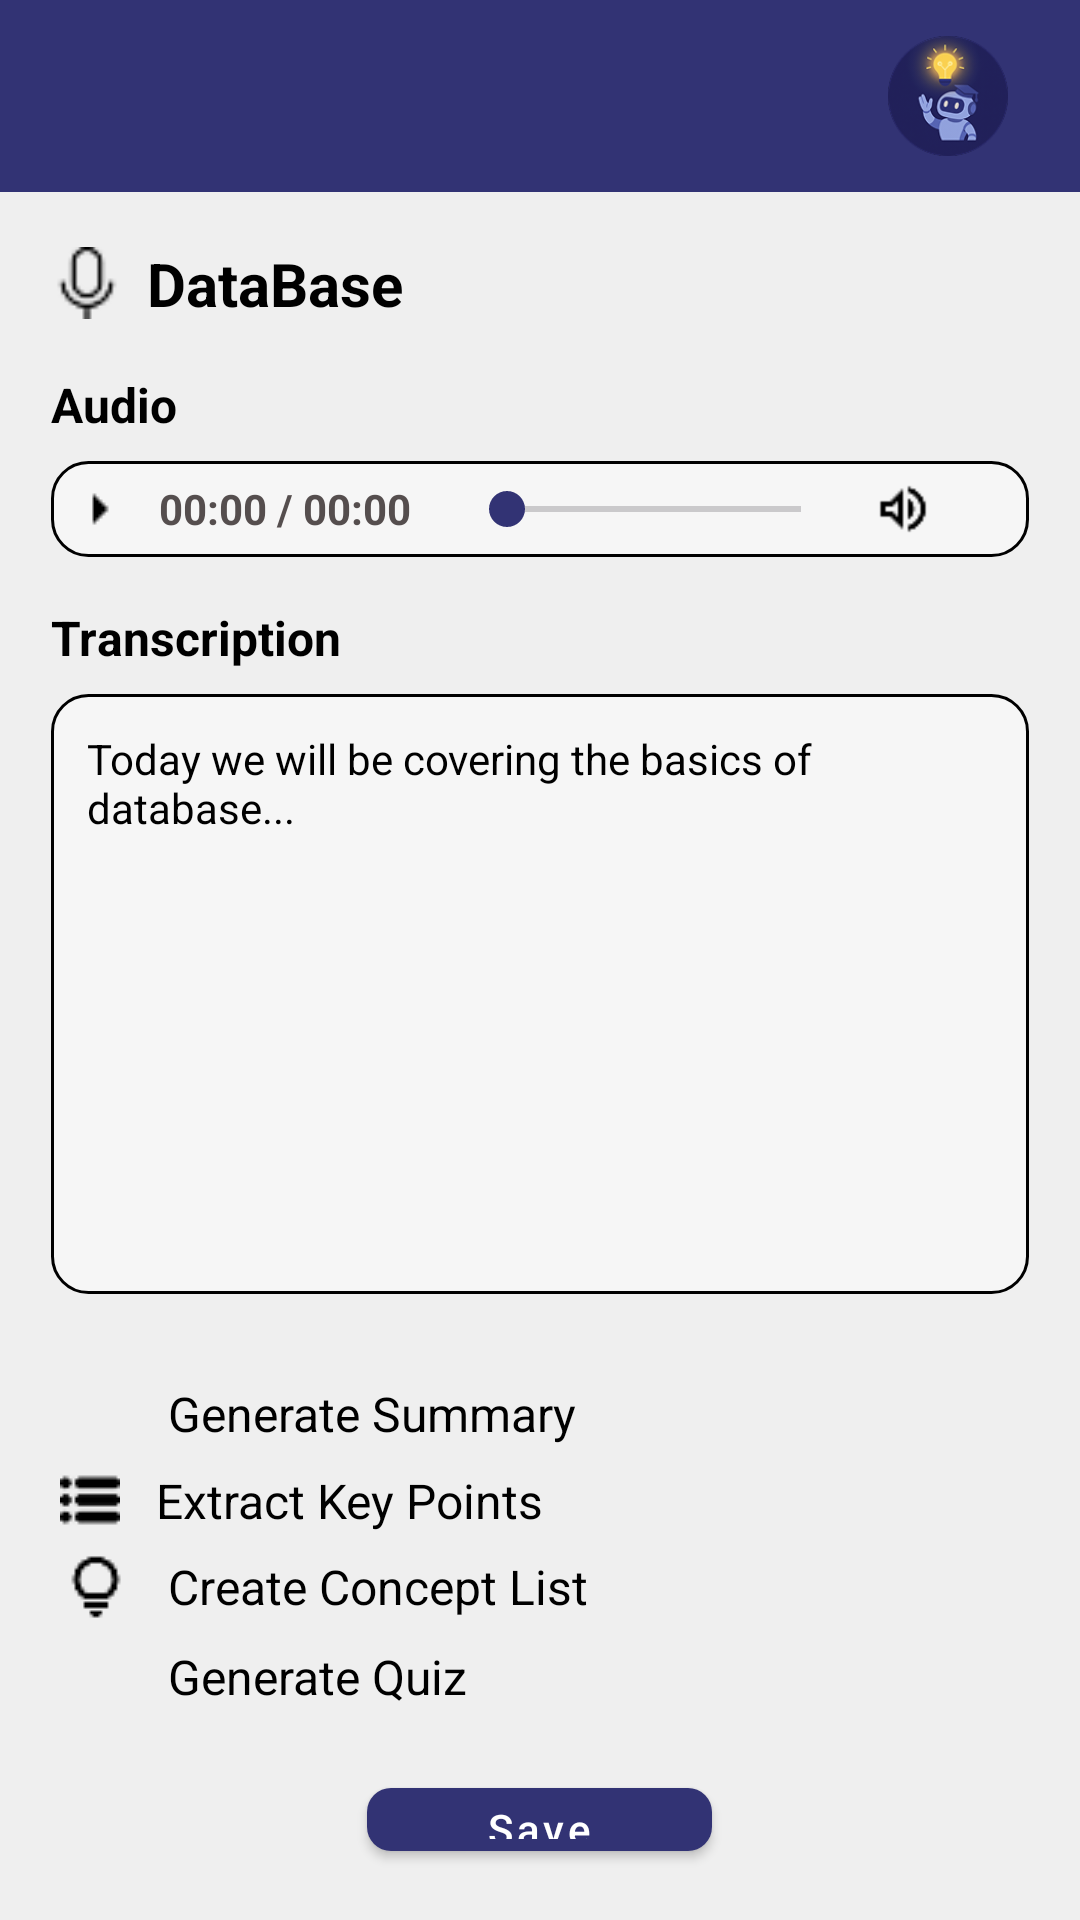

Layout XML and referenced resources for this Android screen:
<!-- AndroidManifest.xml: application theme Theme.AIPowered_Study_Assistant_App -->
<!-- res/layout/activity_voice_note.xml -->
<?xml version="1.0" encoding="utf-8"?>
<RelativeLayout
    xmlns:android="http://schemas.android.com/apk/res/android"
    xmlns:app="http://schemas.android.com/apk/res-auto"
    android:layout_width="match_parent"
    android:fitsSystemWindows="true"
    android:layout_height="match_parent"
    android:background="@color/background_color">

    <include
        android:id="@+id/toolbar"
        layout="@layout/toolbar_layout" />

    <LinearLayout
        android:id="@+id/content_layout"
        android:layout_width="match_parent"
        android:layout_height="match_parent"
        android:layout_below="@id/toolbar"
        android:orientation="vertical"
        android:padding="17dp">

        <LinearLayout
            android:layout_width="wrap_content"
            android:layout_height="wrap_content"
            android:orientation="horizontal"
            android:gravity="center_vertical"
            android:layout_marginBottom="16dp">

            <ImageView
                android:layout_width="24dp"
                android:layout_height="24dp"
                android:src="@drawable/audio"
                android:layout_marginEnd="8dp" />

            <TextView
                android:textColor="@color/black"
                android:id="@+id/note_title"
                android:layout_width="wrap_content"
                android:layout_height="wrap_content"
                android:text="DataBase"
                android:textSize="20sp"
                android:textStyle="bold" />
        </LinearLayout>

        <TextView
            android:textColor="@color/black"
            android:layout_width="wrap_content"
            android:layout_height="wrap_content"
            android:text="Audio"
            android:textSize="16sp"
            android:textStyle="bold"
            android:layout_marginBottom="8dp" />

        <LinearLayout
            android:layout_width="match_parent"
            android:layout_height="wrap_content"
            android:orientation="horizontal"
            android:gravity="center_vertical"
            android:background="@drawable/audio_background"
            android:layout_marginBottom="16dp"
            android:padding="4dp">

            <ImageView
                android:id="@+id/play_audio_button"
                android:layout_width="wrap_content"
                android:layout_height="24dp"
                android:layout_marginEnd="8dp"
                android:src="@drawable/play_audio" />

            <TextView
                android:layout_width="wrap_content"
                android:layout_height="wrap_content"
                android:text="00:00 / 00:00"
                android:textSize="14sp"
                android:textColor="@color/grey"
                android:textStyle="bold"
                android:layout_marginEnd="16dp" />

            <SeekBar
                android:id="@+id/audio_seekbar"
                android:layout_width="0dp"
                android:layout_weight="1"
                android:layout_height="wrap_content"
                android:thumbTint="@color/primary"
                android:progressTint="@color/primary" />

            <ImageView
                android:id="@+id/play_button"
                android:layout_width="20dp"
                android:layout_height="20dp"
                android:src="@drawable/volume"
                android:layout_marginStart="8dp"
                android:layout_marginEnd="8dp" />

            <ImageView
                android:id="@+id/extra_audio_icon"
                android:layout_width="20dp"
                android:layout_height="20dp"
                android:src="@drawable/more" />
        </LinearLayout>

        <TextView
            android:textColor="@color/black"
            android:layout_width="wrap_content"
            android:layout_height="wrap_content"
            android:text="Transcription"
            android:textSize="16sp"
            android:textStyle="bold"
            android:layout_marginBottom="8dp" />

        <EditText
            android:id="@+id/transcription_content"
            android:layout_width="match_parent"
            android:layout_height="200dp"
            android:layout_marginBottom="25dp"
            android:background="@drawable/text_background"
            android:gravity="top"
            android:padding="12dp"
            android:textColorHint="@color/lightgrey"
            android:textColor="@color/black"
            android:text="Today we will be covering the basics of database..."
            android:textSize="14sp" />

        <LinearLayout
            android:id="@+id/summary_layout"
            android:layout_width="match_parent"
            android:layout_height="wrap_content"
            android:orientation="vertical"
            android:layout_marginBottom="16dp">

            <LinearLayout
                android:id="@+id/summary_linear_layout"
                android:layout_width="match_parent"
                android:layout_height="wrap_content"
                android:orientation="horizontal"
                android:padding="3dp"
                android:gravity="center_vertical"
                android:clickable="true"
                android:background="?attr/selectableItemBackground">

                <ImageView
                    android:layout_width="24dp"
                    android:layout_height="24dp"
                    android:src="@drawable/summary"
                    android:layout_marginEnd="12dp" />

                <TextView
                    android:textColor="@color/black"
                    android:layout_width="wrap_content"
                    android:layout_height="wrap_content"
                    android:text="Generate Summary"
                    android:textSize="16sp" />
            </LinearLayout>

            <LinearLayout
                android:id="@+id/key_points_layout"
                android:layout_width="match_parent"
                android:layout_height="wrap_content"
                android:orientation="horizontal"
                android:padding="3dp"
                android:gravity="center_vertical"
                android:clickable="true"
                android:background="?attr/selectableItemBackground">

                <ImageView
                    android:layout_width="20dp"
                    android:layout_height="20dp"
                    android:src="@drawable/list"
                    android:layout_marginEnd="12dp" />

                <TextView
                    android:textColor="@color/black"
                    android:layout_width="wrap_content"
                    android:layout_height="wrap_content"
                    android:text="Extract Key Points"
                    android:textSize="16sp" />
            </LinearLayout>

            <LinearLayout
                android:id="@+id/concept_list_layout"
                android:layout_width="match_parent"
                android:layout_height="wrap_content"
                android:orientation="horizontal"
                android:padding="3dp"
                android:gravity="center_vertical"
                android:clickable="true"
                android:background="?attr/selectableItemBackground">

                <ImageView
                    android:layout_width="24dp"
                    android:layout_height="24dp"
                    android:src="@drawable/concept_list"
                    android:layout_marginEnd="12dp" />

                <TextView
                    android:textColor="@color/black"
                    android:layout_width="wrap_content"
                    android:layout_height="wrap_content"
                    android:text="Create Concept List"
                    android:textSize="16sp" />
            </LinearLayout>

            <LinearLayout
                android:id="@+id/quiz_layout"
                android:layout_width="match_parent"
                android:layout_height="wrap_content"
                android:orientation="horizontal"
                android:padding="3dp"
                android:gravity="center_vertical"
                android:clickable="true"
                android:background="?attr/selectableItemBackground">

                <ImageView
                    android:layout_width="24dp"
                    android:layout_height="24dp"
                    android:src="@drawable/generate_quiz"
                    android:layout_marginEnd="12dp" />

                <TextView
                    android:textColor="@color/black"
                    android:layout_width="wrap_content"
                    android:layout_height="wrap_content"
                    android:text="Generate Quiz"
                    android:textSize="16sp" />
            </LinearLayout>
        </LinearLayout>

        <com.google.android.material.button.MaterialButton
            android:id="@+id/save_button"
            android:layout_width="115dp"
            android:layout_height="wrap_content"
            android:text="Save"
            android:textAllCaps="false"
            android:textColor="@android:color/white"
            android:paddingStart="24dp"
            android:paddingEnd="24dp"
            app:backgroundTint="@color/primary"
            android:layout_gravity="center_horizontal"
            style="@style/Widget.MaterialComponents.Button"
            app:cornerRadius="8dp" />
    </LinearLayout>

</RelativeLayout>
<!-- res/layout/toolbar_layout.xml (included above) -->
<?xml version="1.0" encoding="utf-8"?>
<androidx.appcompat.widget.Toolbar xmlns:android="http://schemas.android.com/apk/res/android"
    xmlns:app="http://schemas.android.com/apk/res-auto"
    android:id="@+id/toolbar"
    android:layout_width="match_parent"
    android:layout_height="?attr/actionBarSize"
    android:background="@color/primary"
    android:elevation="4dp"
    app:contentInsetStartWithNavigation="0dp"
    app:contentInsetStart="0dp">

    <TextView
        android:id="@+id/toolbar_title"
        android:layout_width="wrap_content"
        android:layout_height="wrap_content"
        android:layout_gravity="start|center_vertical"
        android:textColor="@color/black"
        android:textSize="20sp"
        android:textStyle="bold"
        android:layout_marginStart="16dp" />

    <FrameLayout
        android:id="@+id/home_button_container"
        android:layout_width="56dp"
        android:layout_height="56dp"
        android:layout_gravity="end|center_vertical"
        android:layout_marginEnd="16dp"
        android:clickable="true"
        android:focusable="true"
        android:background="?attr/selectableItemBackgroundBorderless">

        <ImageView
            android:id="@+id/home_button"
            android:layout_width="match_parent"
            android:layout_height="match_parent"
            android:padding="8dp"
            android:src="@drawable/logo_circle"
            android:contentDescription="Home" />

    </FrameLayout>
</androidx.appcompat.widget.Toolbar>
<!-- resources referenced by this layout -->
<resources>
  <color name="background_color">#EFEFEF</color>
  <color name="black">#FF000000</color>
  <color name="grey">#554E4E</color>
  <color name="lightgrey">#A7A7A7</color>
  <color name="primary">#323374</color>
  <!-- drawable audio: png bitmap (drawable, 430 bytes) -->
  <!-- drawable audio_background (drawable) -->
  <?xml version="1.0" encoding="utf-8"?>
  <shape xmlns:android="http://schemas.android.com/apk/res/android"
      android:shape="rectangle">
  
      <solid android:color="#66FFFFFF" />
  
      <corners android:radius="12dp" />
      <stroke
          android:width="1dp"
          android:color="@color/black" />
      <size
          android:width="359dp"
          android:height="30dp" />
  </shape>
  <!-- drawable concept_list: png bitmap (drawable, 409 bytes) -->
  <!-- drawable list: png bitmap (drawable, 419 bytes) -->
  <!-- drawable logo_circle: png bitmap (drawable, 18668 bytes) -->
  <!-- drawable play_audio: png bitmap (drawable, 175 bytes) -->
  <!-- drawable text_background (drawable) -->
  <?xml version="1.0" encoding="utf-8"?>
  <shape xmlns:android="http://schemas.android.com/apk/res/android"
      android:shape="rectangle">
      <size
          android:width="325dp"
          android:height="209dp" />
      <solid
          android:color="#66FFFFFF" />
      <stroke
          android:width="1dp"
          android:color="@android:color/black" />
      <corners
          android:radius="12dp" />
  </shape>
  <!-- drawable volume: png bitmap (drawable, 391 bytes) -->
  <style name="Theme.AIPowered_Study_Assistant_App" parent="Base.Theme.AIPowered_Study_Assistant_App" />
  <style name="Base.Theme.AIPowered_Study_Assistant_App" parent="Theme.Material3.DayNight.NoActionBar">
          
          
      </style>
</resources>
